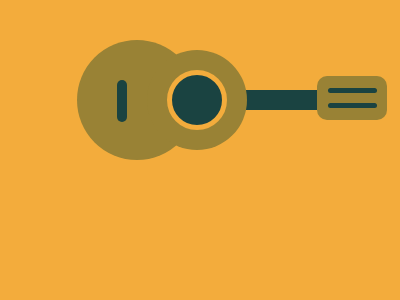

Here is a drawing made with CSS. Write the source that renders it.

<!-- file: guiter.html -->
<!DOCTYPE html>
<html lang="en">

<head>
  <meta charset="UTF-8" />
  <meta http-equiv="X-UA-Compatible" content="IE=edge" />
  <meta name="viewport" content="width=device-width, initial-scale=1.0" />
  <link rel="stylesheet" href="./styles/guitar.css" />
  <title>Self Css Battlae</title>
</head>

<body>
  <div class="guiter">
    <div class="left circle">
      <div></div>
    </div>
    <div class="right circle">
      <div></div>
    </div>
    <div class="neck">
      <div class="head">
        <div id="one"></div>
        <div id="two"></div>
      </div>
    </div>
  </div>
</body>

</html>

/* file: guitar.css */
body {
    background: #F3AC3C;
    display: flex;
    align-items: center;
}

.guiter {
    display: flex;
    align-items: center;
    z-index: -500;
    padding: 2rem;
    border-radius: 20px;
}

.circle {
    background: #998235;
    aspect-ratio: 1;
    border-radius: 50%;
    position: relative;
}

.left {
    width: 120px;
    margin-left: 37px;
}

.left > * {
    width: 10px;
    border-radius: 100vw;
    height: 35%;
    background: #1A4341;
    position: absolute;
    top: 40px;
    left: 40px;
}

.right {
    width: 100px;
    margin-left: -50px;
    display: grid;
    place-items: center;
}

.right > * {
    position: absolute;
    background: #1A4341;
    width: 50px;
    height: 50px;
    border-radius: 50%;
    border: 5px solid #F3AC3C;
}

.neck {
    background: #1A4341;
    height: 20px;
    width: 120px;
    margin-left: -5px;
    z-index: -1;
    position: relative;    
}

.head {
    width: 70px;
    height: 40px;
    background: #998235;
    position: absolute;
    right: -25px;
    bottom: -50%;
    border-radius: 10px;
    display: flex;
    flex-direction: column;
    justify-content: space-evenly;
    align-items: center;
    padding-block: 2px;
}

.head > * {
    background-color: #1A4341;
    width: 70%;
    height: 5px;
    border-radius: 50vw;
}